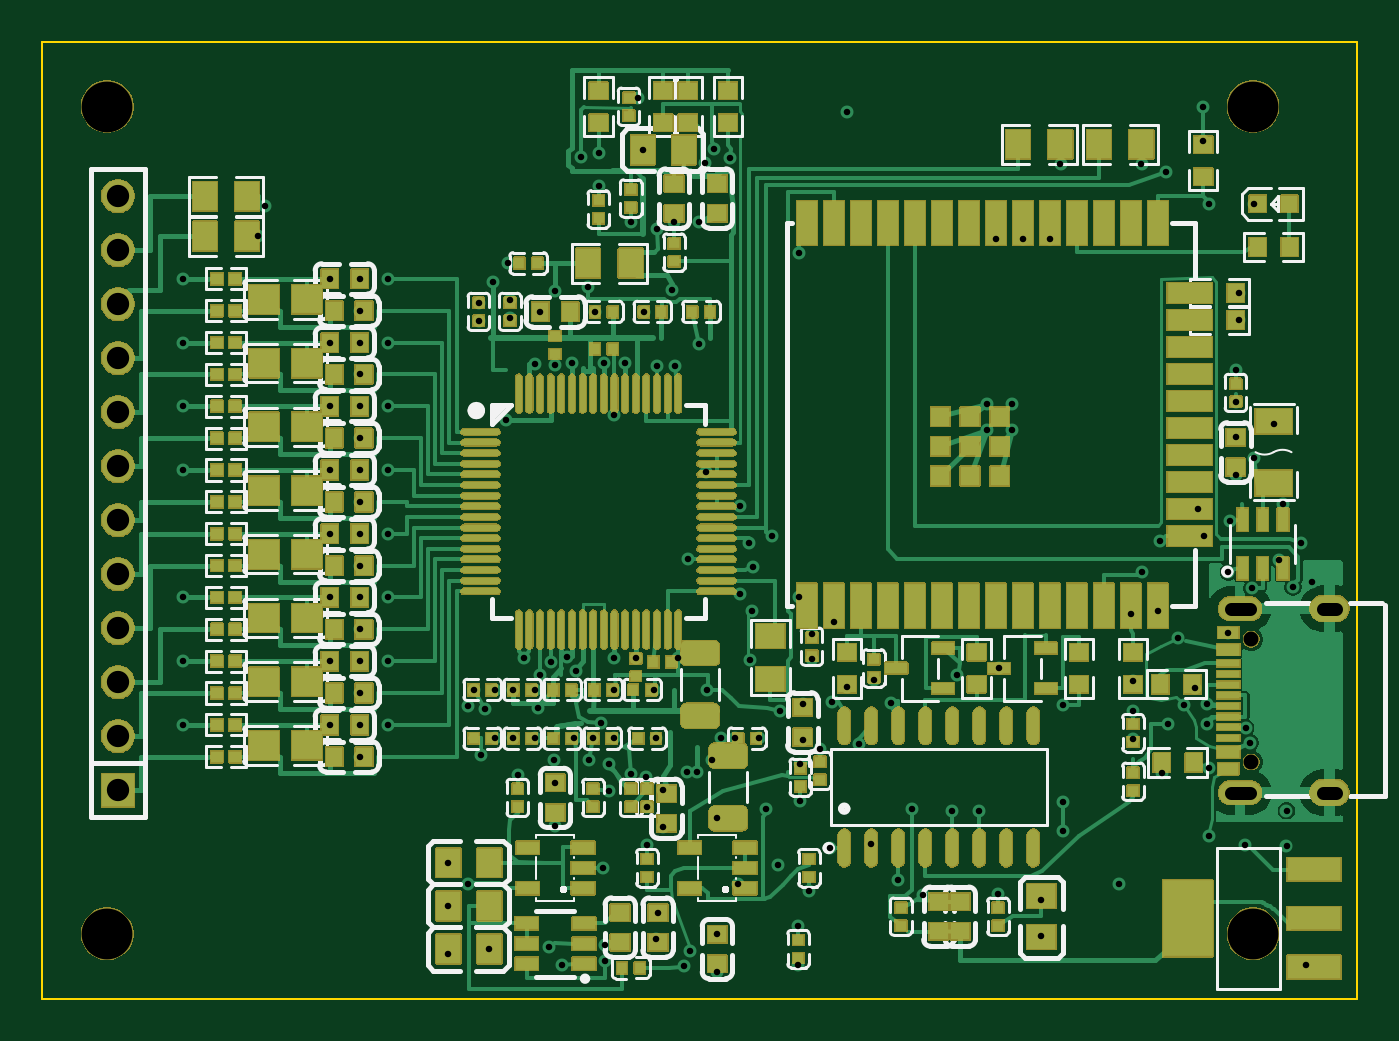
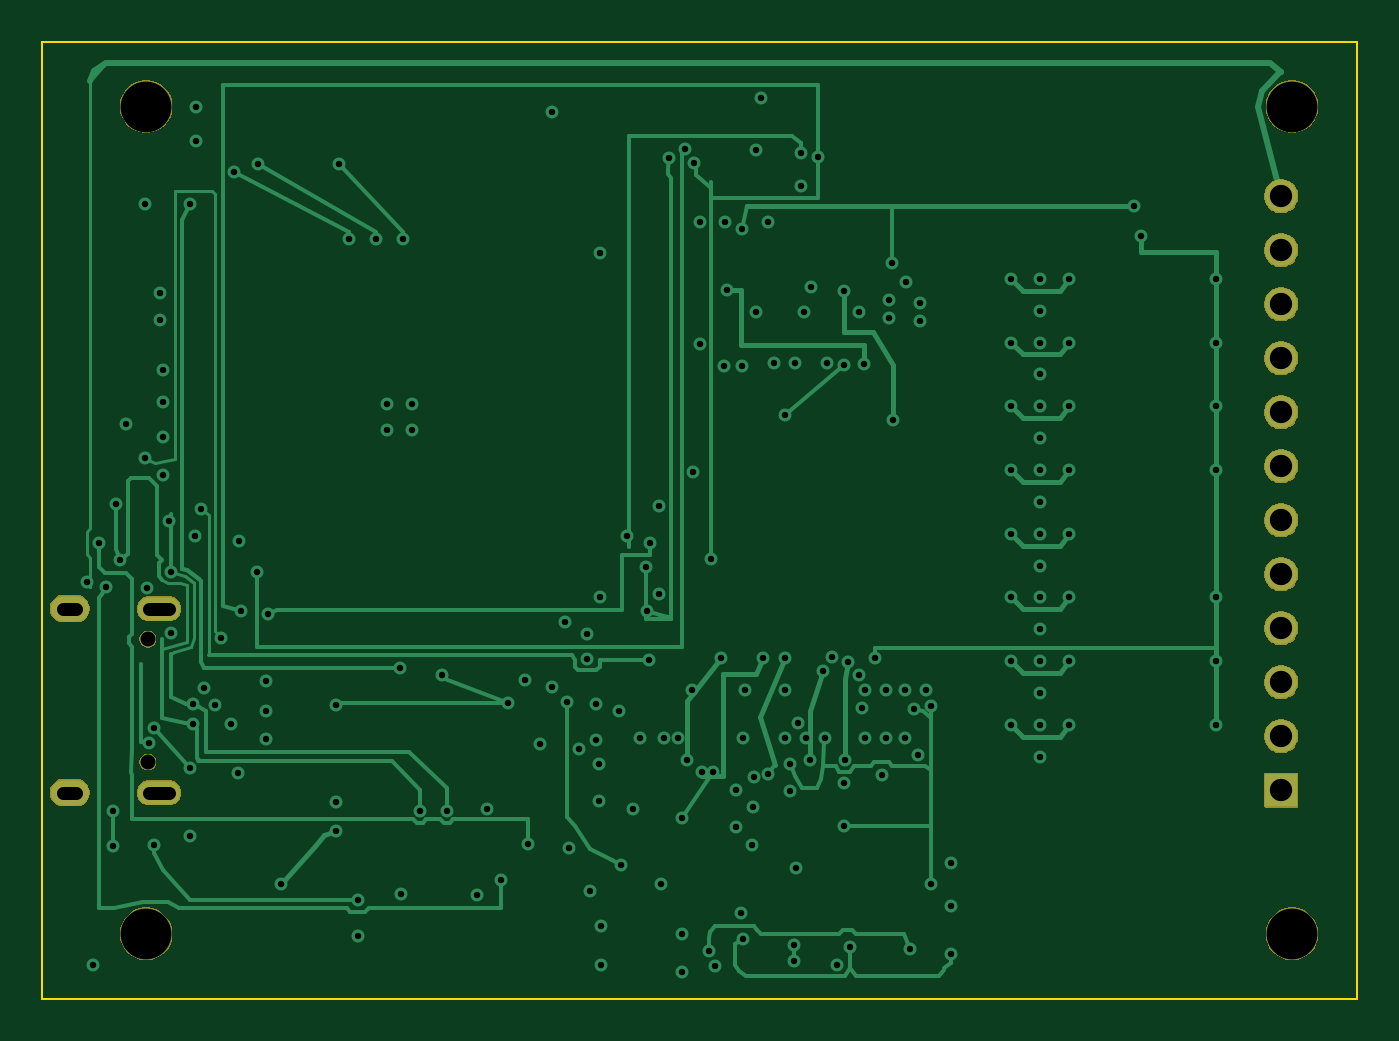
Circuit board: 11 layer files. Board 61.8 x 45.0 mm.
- bottom_copper: Therapia_EEG-HRV-B_Cu.gbl (26163 bytes)
- bottom_mask: Therapia_EEG-HRV-B_Mask.gbs (24088 bytes)
- paste: Therapia_EEG-HRV-B_Paste.gbp (461 bytes)
- bottom_silk: Therapia_EEG-HRV-B_Silkscreen.gbo (24098 bytes)
- outline: Therapia_EEG-HRV-Edge_Cuts.gm1 (695 bytes)
- top_copper: Therapia_EEG-HRV-F_Cu.gtl (100968 bytes)
- top_mask: Therapia_EEG-HRV-F_Mask.gts (262655 bytes)
- paste: Therapia_EEG-HRV-F_Paste.gtp (75782 bytes)
- top_silk: Therapia_EEG-HRV-F_Silkscreen.gto (331607 bytes)
- drill: Therapia_EEG-HRV-NPTH.drl (498 bytes)
- drill: Therapia_EEG-HRV-PTH.drl (5070 bytes)

=== bottom_copper: Therapia_EEG-HRV-B_Cu.gbl (26163 bytes, source omitted) ===
=== bottom_mask: Therapia_EEG-HRV-B_Mask.gbs (24088 bytes, source omitted) ===
=== paste: Therapia_EEG-HRV-B_Paste.gbp ===
%TF.GenerationSoftware,KiCad,Pcbnew,10.0.5*%
%TF.CreationDate,2026-08-29T11:51:47+08:00*%
%TF.ProjectId,Therapia_EEG-HRV,54686572-6170-4696-915f-4545472d4852,rev?*%
%TF.SameCoordinates,Original*%
%TF.FileFunction,Paste,Bot*%
%TF.FilePolarity,Positive*%
%FSLAX46Y46*%
G04 Gerber Fmt 4.6, Leading zero omitted, Abs format (unit mm)*
G04 Created by KiCad (PCBNEW 10.0.5) date 2026-08-29 11:51:47*
%MOMM*%
%LPD*%
G01*
G04 APERTURE LIST*
G04 APERTURE END LIST*
M02*

=== bottom_silk: Therapia_EEG-HRV-B_Silkscreen.gbo (24098 bytes, source omitted) ===
=== outline: Therapia_EEG-HRV-Edge_Cuts.gm1 ===
%TF.GenerationSoftware,KiCad,Pcbnew,10.0.5*%
%TF.CreationDate,2026-08-29T11:51:47+08:00*%
%TF.ProjectId,Therapia_EEG-HRV,54686572-6170-4696-915f-4545472d4852,rev?*%
%TF.SameCoordinates,Original*%
%TF.FileFunction,Profile,NP*%
%FSLAX46Y46*%
G04 Gerber Fmt 4.6, Leading zero omitted, Abs format (unit mm)*
G04 Created by KiCad (PCBNEW 10.0.5) date 2026-08-29 11:51:47*
%MOMM*%
%LPD*%
G01*
G04 APERTURE LIST*
%TA.AperFunction,Profile*%
%ADD10C,0.101600*%
%TD*%
G04 APERTURE END LIST*
D10*
X120000000Y-80000000D02*
X181823600Y-80000000D01*
X120000000Y-125008800D02*
X120000000Y-80000000D01*
X181823600Y-80000000D02*
X181823600Y-125008800D01*
X181823600Y-125008800D02*
X120000000Y-125008800D01*
M02*

=== top_copper: Therapia_EEG-HRV-F_Cu.gtl (100968 bytes, source omitted) ===
=== top_mask: Therapia_EEG-HRV-F_Mask.gts (262655 bytes, source omitted) ===
=== paste: Therapia_EEG-HRV-F_Paste.gtp (75782 bytes, source omitted) ===
=== top_silk: Therapia_EEG-HRV-F_Silkscreen.gto (331607 bytes, source omitted) ===
=== drill: Therapia_EEG-HRV-NPTH.drl ===
M48
; DRILL file KiCad 10.0.5 date 2026-08-29T11:51:47
; FORMAT={-:-/ absolute / metric / decimal}
; #@! TF.CreationDate,2026-08-29T11:51:47+08:00
; #@! TF.GenerationSoftware,Kicad,Pcbnew,10.0.5
; #@! TF.FileFunction,NonPlated,1,4,NPTH
FMAT,2
METRIC
; #@! TA.AperFunction,NonPlated,NPTH,ComponentDrill
T1C0.700
; #@! TA.AperFunction,NonPlated,NPTH,ComponentDrill
T2C2.388
%
G90
G05
T1
X176.861Y-108.098
X176.861Y-113.878
T2
X123.048Y-83.048
X123.048Y-121.961
X176.947Y-83.048
X176.947Y-121.961
M30

=== drill: Therapia_EEG-HRV-PTH.drl ===
M48
; DRILL file KiCad 10.0.5 date 2026-08-29T11:51:47
; FORMAT={-:-/ absolute / metric / decimal}
; #@! TF.CreationDate,2026-08-29T11:51:47+08:00
; #@! TF.GenerationSoftware,Kicad,Pcbnew,10.0.5
; #@! TF.FileFunction,Plated,1,4,PTH
FMAT,2
METRIC
; #@! TA.AperFunction,Plated,PTH,ViaDrill
T1C0.305
; #@! TA.AperFunction,Plated,PTH,ViaDrill
T2C0.305
; #@! TA.AperFunction,Plated,PTH,ComponentDrill
T3C0.600
; #@! TA.AperFunction,Plated,PTH,ComponentDrill
T4C1.050
%
G90
G05
T1
X141.885Y-90.414
X144.118Y-95.19
X146.912Y-97.564
X150.302Y-114.341
X151.204Y-100.221
X151.75Y-116.527
X172.647Y-114.408
X174.879Y-114.173
X176.594Y-112.268
X179.433Y-123.402
T2
X126.604Y-91.15
X126.604Y-94.148
X126.604Y-97.145
X126.604Y-100.142
X126.604Y-106.136
X126.604Y-109.134
X126.604Y-112.131
X130.16Y-89.144
X130.49Y-87.721
X133.525Y-91.15
X133.525Y-94.148
X133.525Y-97.145
X133.525Y-100.142
X133.525Y-103.139
X133.525Y-106.136
X133.525Y-109.134
X133.525Y-112.131
X134.922Y-91.15
X134.922Y-92.649
X134.922Y-94.148
X134.922Y-95.646
X134.922Y-97.145
X134.922Y-98.643
X134.922Y-100.142
X134.922Y-101.641
X134.922Y-103.139
X134.922Y-104.638
X134.922Y-106.136
X134.922Y-107.635
X134.922Y-109.134
X134.922Y-110.632
X134.922Y-112.131
X134.922Y-113.629
X136.256Y-91.15
X136.256Y-94.148
X136.256Y-97.145
X136.256Y-100.142
X136.256Y-103.139
X136.256Y-106.136
X136.256Y-109.134
X136.256Y-112.131
X139.101Y-118.608
X139.101Y-120.64
X139.101Y-122.926
X140.015Y-111.242
X140.015Y-119.624
X140.282Y-110.48
X140.523Y-92.281
X140.523Y-93.119
X140.625Y-113.528
X140.828Y-111.394
X141.031Y-122.672
X141.209Y-91.303
X141.272Y-110.48
X141.272Y-112.766
X141.793Y-97.78
X141.996Y-92.129
X141.996Y-92.98
X142.161Y-110.48
X142.161Y-112.766
X142.352Y-114.489
X142.657Y-108.981
X143.152Y-110.48
X143.152Y-112.766
X143.165Y-95.138
X143.292Y-111.343
X143.419Y-109.769
X143.431Y-92.7
X143.825Y-122.57
X143.919Y-109.184
X144.079Y-113.782
X144.105Y-91.735
X144.13Y-114.861
X144.13Y-116.881
X144.435Y-123.408
X144.689Y-108.956
X144.912Y-95.087
X145.031Y-112.766
X145.095Y-109.617
X145.349Y-85.435
X145.654Y-91.557
X145.705Y-113.782
X145.921Y-112.766
X145.997Y-92.7
X146.162Y-85.233
X146.162Y-86.803
X146.263Y-112.055
X146.356Y-118.862
X146.411Y-95.087
X146.467Y-122.469
X146.467Y-123.231
X146.67Y-113.985
X146.67Y-115.251
X146.911Y-109.007
X146.911Y-110.48
X146.911Y-112.766
X147.411Y-95.087
X147.686Y-88.483
X147.686Y-114.442
X147.909Y-109.007
X148.041Y-82.641
X148.245Y-85.08
X148.283Y-92.7
X148.372Y-114.595
X148.422Y-115.992
X148.448Y-117.791
X148.791Y-110.48
X148.855Y-122.215
X148.867Y-112.766
X148.905Y-88.788
X148.918Y-95.266
X148.956Y-120.957
X149.21Y-115.217
X149.21Y-116.919
X149.617Y-91.684
X149.718Y-88.483
X149.781Y-95.266
X149.909Y-109.007
X150.175Y-123.459
X150.353Y-104.346
X150.48Y-122.773
X150.81Y-114.341
X150.886Y-88.483
X150.886Y-94.198
X151.191Y-85.689
X151.28Y-110.48
X151.496Y-113.782
X151.597Y-85.029
X151.75Y-121.974
X151.75Y-123.739
X151.94Y-112.766
X152.334Y-85.486
X152.576Y-112.766
X152.715Y-119.624
X152.817Y-101.844
X152.817Y-105.959
X153.223Y-103.571
X153.274Y-109.057
X153.375Y-106.771
X153.427Y-104.689
X153.719Y-112.766
X154.036Y-116.068
X154.341Y-103.266
X154.595Y-118.709
X154.696Y-111.496
X155.56Y-121.602
X155.56Y-123.434
X155.611Y-89.957
X155.611Y-106.111
X155.661Y-113.972
X155.661Y-115.712
X155.763Y-111.153
X155.763Y-112.855
X156.068Y-119.932
X156.195Y-107.876
X156.195Y-109.019
X156.576Y-113.274
X157.058Y-117.922
X157.16Y-111.064
X157.224Y-107.305
X157.846Y-83.302
X157.846Y-110.365
X158.43Y-113.045
X158.989Y-117.719
X159.116Y-110.035
X159.929Y-111.09
X160.259Y-119.421
X160.894Y-116.068
X161.402Y-120.132
X162.799Y-116.169
X163.028Y-109.769
X164.069Y-116.169
X164.45Y-97.018
X164.45Y-98.237
X164.844Y-89.271
X164.958Y-120.078
X164.996Y-109.464
X165.618Y-97.018
X165.618Y-98.237
X166.113Y-89.271
X166.99Y-120.386
X166.99Y-122.062
X167.383Y-89.271
X167.891Y-85.74
X168.006Y-111.191
X168.006Y-115.763
X168.006Y-117.135
X170.622Y-119.624
X171.194Y-106.924
X171.308Y-110.061
X171.308Y-111.496
X171.308Y-112.817
X171.701Y-85.74
X171.74Y-104.943
X172.463Y-106.797
X172.578Y-103.495
X172.832Y-86.147
X172.933Y-112.105
X173.441Y-108.041
X173.695Y-111.191
X174.203Y-110.378
X174.356Y-101.971
X174.61Y-83.048
X174.61Y-84.686
X174.661Y-103.241
X174.762Y-111.14
X174.762Y-112.105
X174.864Y-87.62
X174.864Y-117.338
X175.778Y-104.943
X175.791Y-107.787
X175.88Y-102.555
X176.134Y-95.439
X176.134Y-96.929
X176.134Y-98.605
X176.134Y-100.371
X176.273Y-91.811
X176.273Y-93.081
X176.566Y-117.795
X176.82Y-112.969
X176.896Y-105.705
X176.998Y-99.558
X177.01Y-87.62
X177.912Y-97.983
X178.166Y-104.358
X178.356Y-101.742
X178.522Y-116.169
X178.522Y-117.846
X178.826Y-105.654
X179.182Y-103.571
X179.741Y-105.4
T4
X123.556Y-87.264
X123.556Y-89.804
X123.556Y-92.344
X123.556Y-94.885
X123.556Y-97.424
X123.556Y-99.965
X123.556Y-102.504
X123.556Y-105.044
X123.556Y-107.584
X123.556Y-110.124
X123.556Y-112.664
X123.556Y-115.204
T3
X175.891Y-106.663G85X176.791Y-106.663
G05
X175.891Y-115.313G85X176.791Y-115.313
G05
X180.241Y-106.663G85X180.841Y-106.663
G05
X180.241Y-115.313G85X180.841Y-115.313
G05
M30
